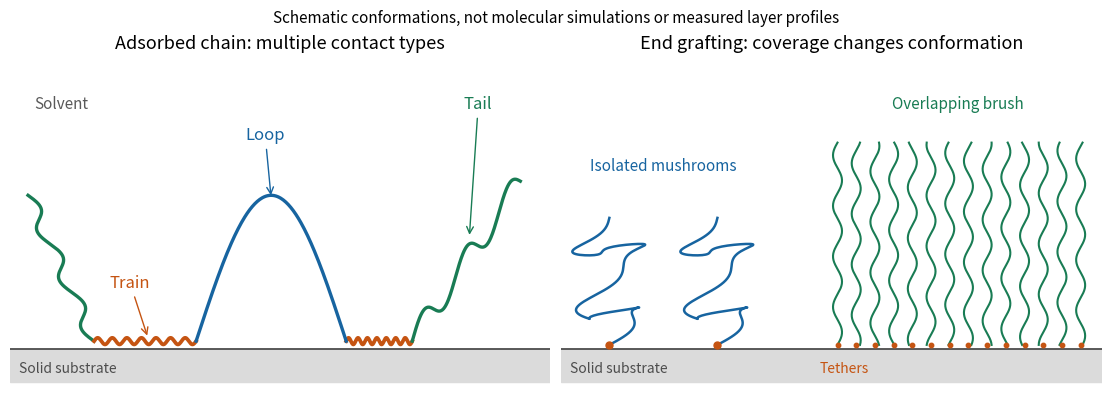

Write Python code to recreate this figure.
"""Original interfacial-chain schematics; Python 3.14, numpy, matplotlib."""

import matplotlib

matplotlib.use("Agg")
import matplotlib.pyplot as plt
import numpy as np


fig, axes = plt.subplots(1, 2, figsize=(11, 3.9), constrained_layout=True,
                         facecolor="white")
blue, orange, green = "#1764a0", "#c55412", "#197c54"
for ax in axes:
    ax.set(xlim=(0, 9), ylim=(-0.45, 3.1))
    ax.axhspan(-0.35, 0, color="0.86")
    ax.plot([0, 9], [0, 0], color="0.3", lw=1.3)
    ax.axis("off")
    ax.text(0.15, -0.25, "Solid substrate", fontsize=10, color="0.3")

ax = axes[0]
ax.set_title("Adsorbed chain: multiple contact types", fontsize=13)
t = np.linspace(0, 1, 180)
ax.plot(0.3+1.1*t+0.12*np.sin(6*np.pi*t), 1.55*(1-t)+0.08,
        color=green, lw=2.4)
for start, end in [(1.4, 3.1), (5.6, 6.7)]:
    ax.plot(start+(end-start)*t, 0.08+0.035*np.sin(14*np.pi*t),
            color=orange, lw=2.7)
ax.plot(3.1+2.5*t, 0.08+1.55*np.sin(np.pi*t), color=blue, lw=2.4)
ax.plot(6.7+1.8*t, 0.08+1.7*t+0.15*np.sin(5*np.pi*t), color=green, lw=2.4)
for text, pos, target, color in [
        ("Train", (2.0, 0.65), (2.3, 0.11), orange),
        ("Loop", (4.25, 2.22), (4.35, 1.6), blue),
        ("Tail", (7.8, 2.55), (7.65, 1.18), green)]:
    ax.annotate(text, xy=target, xytext=pos, ha="center", fontsize=12,
                color=color, arrowprops={"arrowstyle": "->", "color": color})
ax.text(0.4, 2.55, "Solvent", fontsize=11, color="0.35")

ax = axes[1]
ax.set_title("End grafting: coverage changes conformation", fontsize=13)
for pos in [0.8, 2.6]:
    x = pos+0.5*np.sin(4*np.pi*t)+0.12*np.sin(13*np.pi*t)
    y = 0.04+1.35*t+0.20*np.sin(4*np.pi*t)
    ax.plot(x, y, color=blue, lw=1.8)
    ax.plot(pos, 0.04, "o", color=orange, ms=5)
for j, pos in enumerate(np.linspace(4.6, 8.65, 14)):
    ax.plot(pos+0.075*np.sin(8*np.pi*t+j), 0.04+2.15*t,
            color=green, lw=1.5)
    ax.plot(pos, 0.04, "o", color=orange, ms=3.2)
ax.text(1.7, 1.9, "Isolated mushrooms", ha="center", fontsize=11, color=blue)
ax.text(6.6, 2.55, "Overlapping brush", ha="center", fontsize=11, color=green)
ax.text(4.3, -0.25, "Tethers", color=orange, fontsize=10)
fig.suptitle("Schematic conformations, not molecular simulations or measured layer profiles",
             fontsize=11)
fig.savefig("paper-1-polymer-interfaces.png", dpi=160, facecolor="white")
plt.close(fig)
